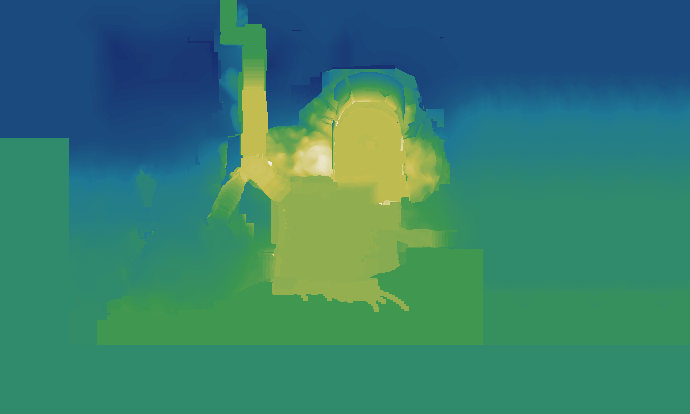

Values plotted in this chart, from the file beside it:
source	layout_generated (walk_layer.build_heigh…
grid	sim_1.tsv
width	690
height	414
format	i16 LE, row-major, levels of 7.8125 worl…
min	-48
max	72
